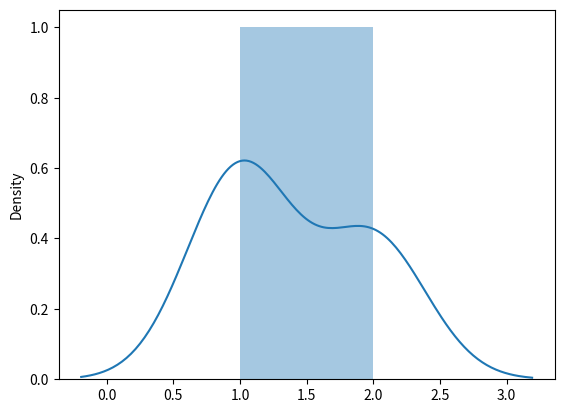

The script that saved this image:
from numpy import random

x= random.normal(loc=2,scale=4,size=(2,3))
print(x)

import seaborn as sns
import matplotlib.pyplot as plt

#using normal distribution in seaborn
#sns.distplot(random.normal(loc=2,scale=4,size=(2,3)),hist=True)
#plt.show()

#binomial distribtion

y=random.binomial(n=5,p=0.5,size=5)
print('binomial distribution')
print(y)

#using binomial distribution in seaborn
sns.distplot(random.binomial(n=5,p=0.2,size=5),hist=True)
plt.show()